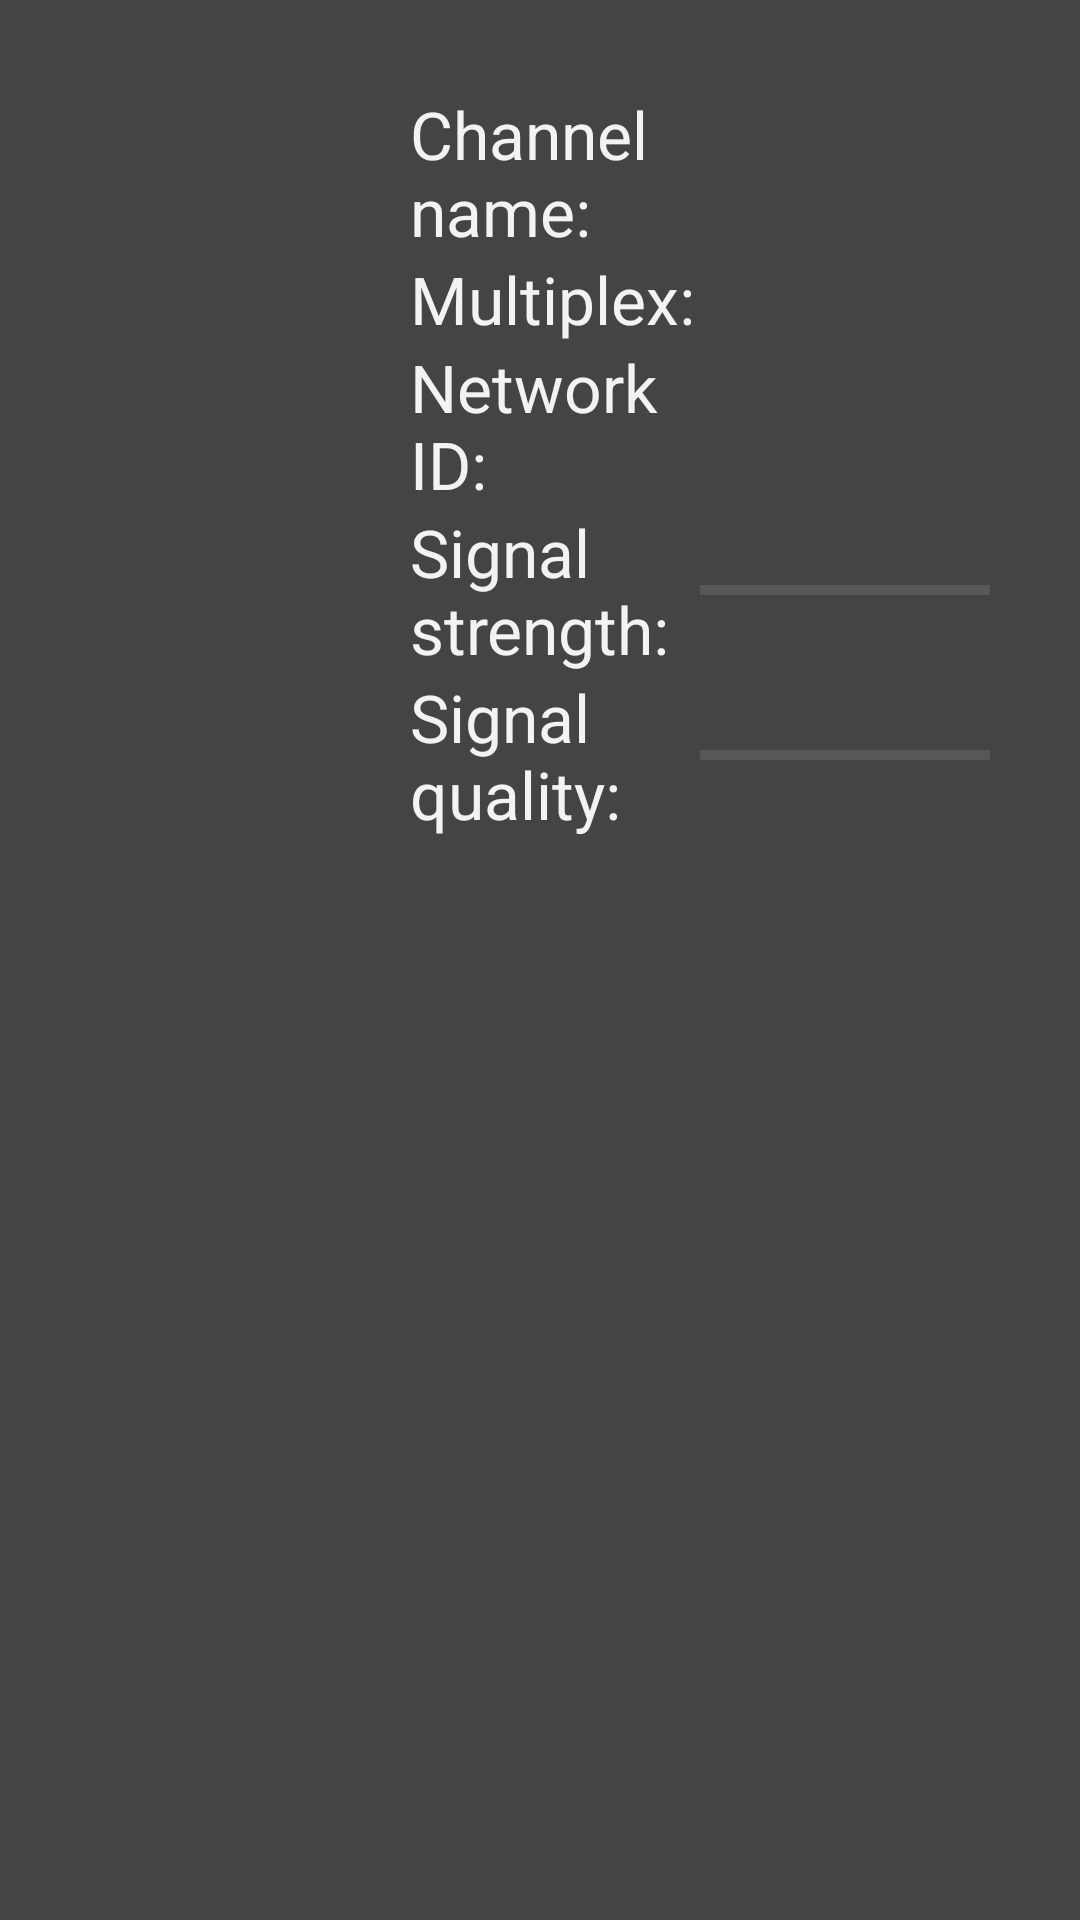

Produce the Android XML layout that renders to this screen, including the resource entries it uses.
<!-- AndroidManifest.xml: application theme Transparent -->
<!-- res/layout/channel_info_activity.xml -->
<?xml version="1.0" encoding="utf-8"?>
<LinearLayout xmlns:android="http://schemas.android.com/apk/res/android"
    android:layout_width="match_parent"
    android:layout_height="match_parent"
    android:background="#B000"
    android:orientation="horizontal"
    android:padding="20dp" >
    <ListView
        android:id="@+id/listViewChannels"
        android:layout_width="0dp"
        android:layout_height="wrap_content"
        android:layout_weight="1"
        android:choiceMode="singleChoice" >
    </ListView>
    <LinearLayout
        android:layout_width="0dp"
        android:layout_height="match_parent"
        android:layout_weight="2"
        android:orientation="vertical"
        android:padding="10dp" >
        <LinearLayout
            android:layout_width="match_parent"
            android:layout_height="wrap_content"
            android:orientation="horizontal" >
            <TextView
                android:layout_width="0dp"
                android:layout_height="wrap_content"
                android:layout_weight="1"
                android:text="Channel name:"
                android:textAppearance="?android:attr/textAppearanceLarge" />
            <TextView
                android:id="@+id/textViewChannelName"
                android:layout_width="0dp"
                android:layout_height="wrap_content"
                android:layout_weight="1"
                android:textAppearance="?android:attr/textAppearanceLarge" />
        </LinearLayout>
        <LinearLayout
            android:layout_width="match_parent"
            android:layout_height="wrap_content"
            android:orientation="horizontal" >
            <TextView
                android:layout_width="0dp"
                android:layout_height="wrap_content"
                android:layout_weight="1"
                android:text="Multiplex:"
                android:textAppearance="?android:attr/textAppearanceLarge" />
            <TextView
                android:id="@+id/textViewChannelMultiplex"
                android:layout_width="0dp"
                android:layout_height="wrap_content"
                android:layout_weight="1"
                android:textAppearance="?android:attr/textAppearanceLarge" />
        </LinearLayout>
        <LinearLayout
            android:layout_width="match_parent"
            android:layout_height="wrap_content"
            android:orientation="horizontal" >
            <TextView
                android:layout_width="0dp"
                android:layout_height="wrap_content"
                android:layout_weight="1"
                android:text="Network ID:"
                android:textAppearance="?android:attr/textAppearanceLarge" />
            <TextView
                android:id="@+id/textViewChannelNetworkId"
                android:layout_width="0dp"
                android:layout_height="wrap_content"
                android:layout_weight="1"
                android:textAppearance="?android:attr/textAppearanceLarge" />
        </LinearLayout>
        <LinearLayout
            android:layout_width="match_parent"
            android:layout_height="wrap_content"
            android:orientation="horizontal" >
            <TextView
                android:layout_width="0dp"
                android:layout_height="wrap_content"
                android:layout_weight="1"
                android:text="Signal strength:"
                android:textAppearance="?android:attr/textAppearanceLarge" />
            <ProgressBar
                android:id="@+id/progressBarSignalStrength"
                style="?android:attr/progressBarStyleHorizontal"
                android:layout_width="0dp"
                android:layout_height="wrap_content"
                android:layout_gravity="center_vertical"
                android:layout_weight="1" />
        </LinearLayout>
        <LinearLayout
            android:layout_width="match_parent"
            android:layout_height="wrap_content"
            android:orientation="horizontal" >
            <TextView
                android:layout_width="0dp"
                android:layout_height="wrap_content"
                android:layout_weight="1"
                android:text="Signal quality:"
                android:textAppearance="?android:attr/textAppearanceLarge" />
            <ProgressBar
                android:id="@+id/progressBarSignalQuality"
                style="?android:attr/progressBarStyleHorizontal"
                android:layout_width="0dp"
                android:layout_height="wrap_content"
                android:layout_gravity="center_vertical"
                android:layout_weight="1" />
        </LinearLayout>
    </LinearLayout>
</LinearLayout>
<!-- resources referenced by this layout -->
<resources>
  <style name="Transparent" parent="android:Theme.Holo.NoActionBar.Fullscreen">
          <item name="android:windowIsTranslucent">false</item>
          <item name="android:windowBackground">@android:color/transparent</item>
          <item name="android:windowContentOverlay">@null</item>
          <item name="android:windowNoTitle">true</item>
      </style>
</resources>
